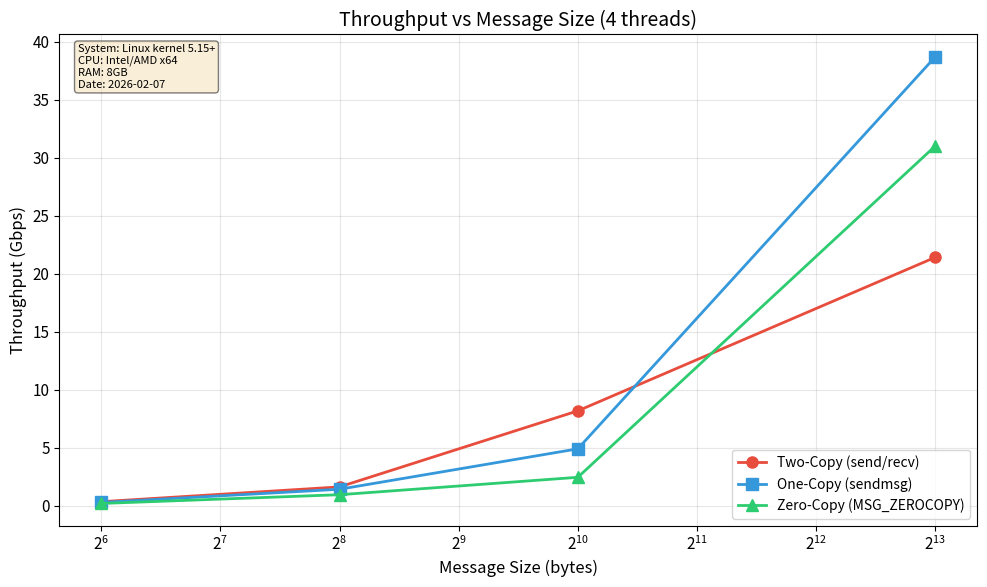
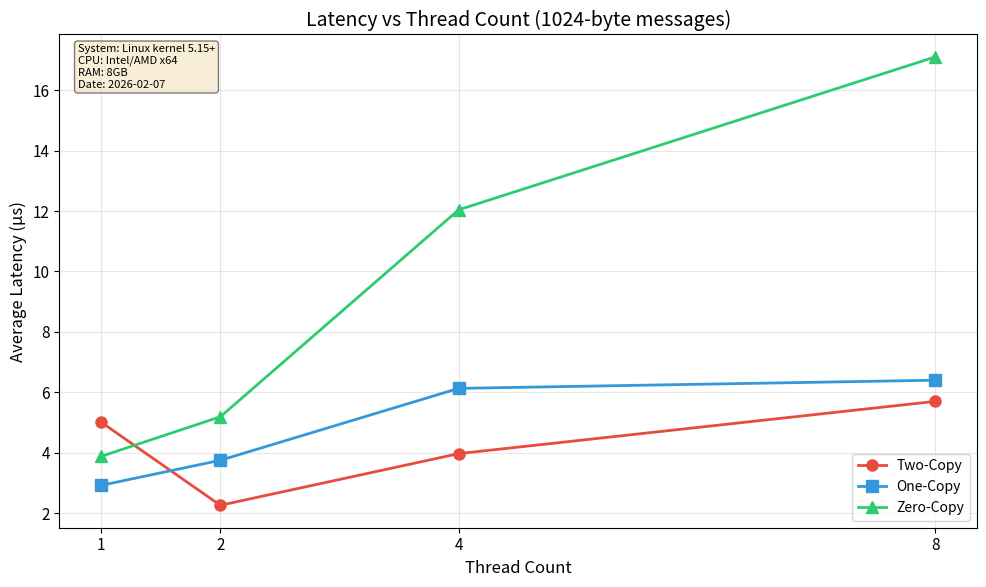
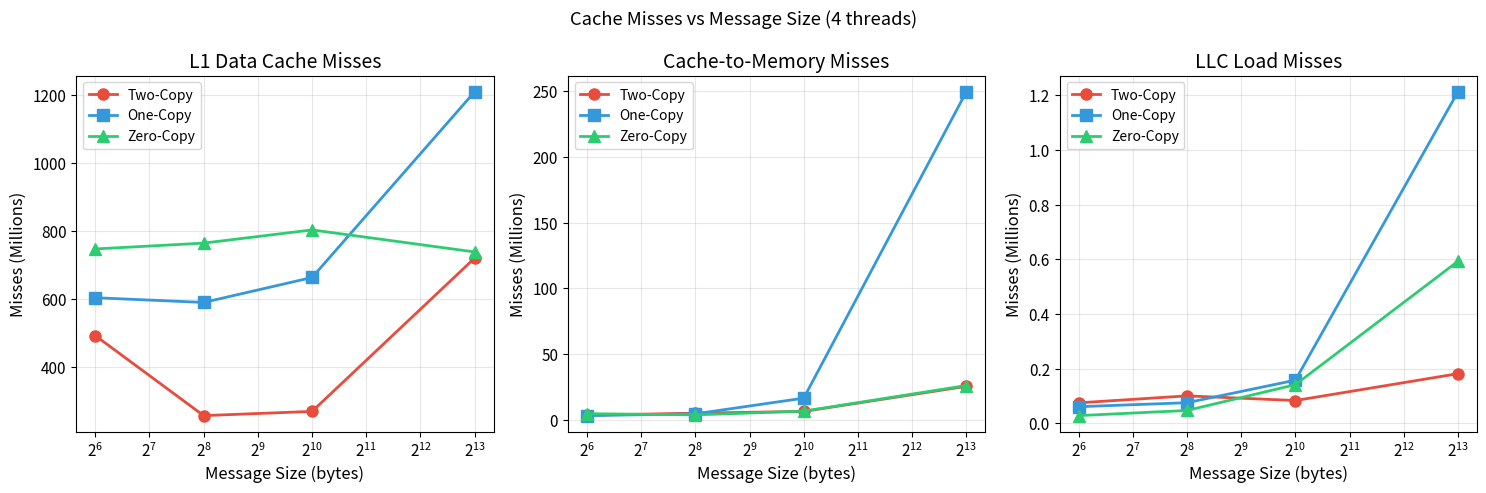
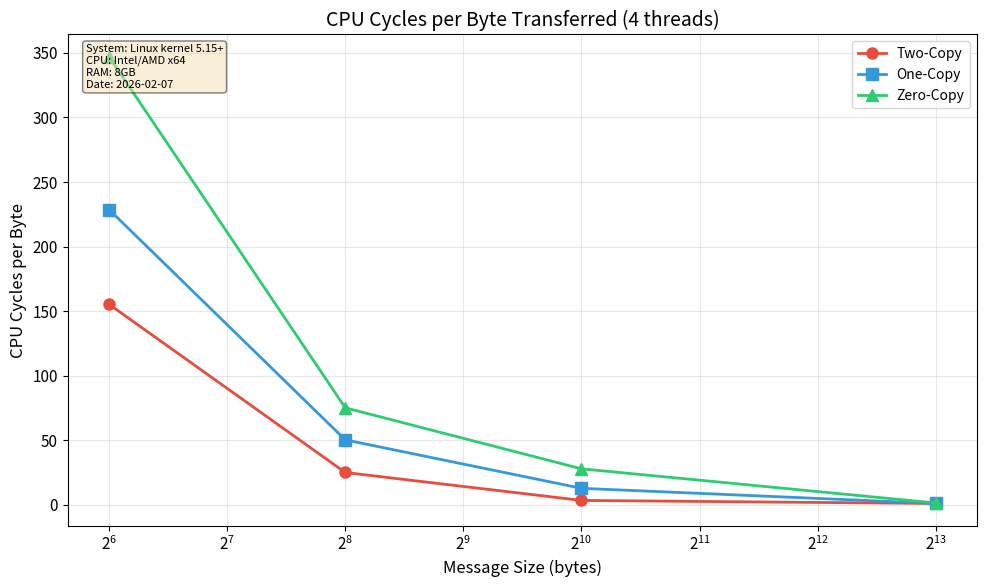

Here is the Python script that generated these plots, in order:
#!/usr/bin/env python3
"""
MT25048_Part_D_plot_results.py - Generate plots for PA02 Network I/O Analysis
Roll Number: MT25048

CRITICAL REQUIREMENT:
All data MUST be hardcoded as arrays below. Do NOT read from CSV files.
After running experiments, manually copy values from CSV files into the arrays below.

This script generates 4 required plots:
1. Throughput vs Message Size
2. Latency vs Thread Count
3. Cache Misses vs Message Size
4. CPU Cycles per Byte Transferred
"""

import matplotlib.pyplot as plt
import numpy as np
import sys

# System configuration (update with your actual system specs)
SYSTEM_CONFIG = """
System: Linux kernel 5.15+
CPU: Intel/AMD x64
RAM: 8GB
Date: 2026-02-07
"""

# ============================================================================
# HARDCODED EXPERIMENTAL DATA
# ============================================================================
# Data extracted from raw_csvs/combined_results.csv (timestamp: 20260207_01xxxx)
# After client/server role fix: Client SENDS, Server RECEIVES
# Baseline: threads=4 for throughput/cache plots, msgsize=1024 for latency plots

# Message sizes tested (in bytes)
MSG_SIZES = [64, 256, 1024, 8192]

# Thread counts tested
THREAD_COUNTS = [1, 2, 4, 8]

# Duration used in experiments (from run_experiments.sh)
DURATION = 5  # seconds

# ============================================================================
# THROUGHPUT DATA (Gbps) - threads=4, varying message size
# Format: [64 bytes, 256 bytes, 1024 bytes, 8192 bytes]
# ============================================================================
throughput_two_copy_by_msgsize = [0.34, 1.615, 8.169, 21.402]
throughput_one_copy_by_msgsize = [0.276, 1.413, 4.897, 38.681]
throughput_zero_copy_by_msgsize = [0.187, 0.941, 2.443, 30.998]

# ============================================================================
# LATENCY DATA (µs) - msgsize=1024, varying threads
# Format: [1 thread, 2 threads, 4 threads, 8 threads]
# ============================================================================
latency_two_copy_by_threads = [5.01, 2.26, 3.97, 5.70]
latency_one_copy_by_threads = [2.92, 3.75, 6.13, 6.40]
latency_zero_copy_by_threads = [3.88, 5.19, 12.04, 17.10]

# ============================================================================
# CACHE MISS DATA - threads=4, varying message size
# Format: [64 bytes, 256 bytes, 1024 bytes, 8192 bytes]
# ============================================================================

# cache_misses (perf: cache-misses - misses that went to main memory)
cache_misses_two_copy = [3206406, 4864440, 6166287, 25286368]
cache_misses_one_copy = [2982470, 4322291, 16282255, 249654615]
cache_misses_zero_copy = [4435749, 3546400, 6382138, 25883728]

# L1 cache misses (perf: L1-dcache-load-misses)
l1_misses_two_copy = [493340606, 258619045, 270940225, 720812096]
l1_misses_one_copy = [604435799, 590554636, 663760945, 1208667898]
l1_misses_zero_copy = [747425854, 764573458, 803294755, 738661137]

# LLC cache misses (perf: LLC-load-misses)
llc_misses_two_copy = [74978, 100548, 83445, 181741]
llc_misses_one_copy = [60839, 75496, 157943, 1213294]
llc_misses_zero_copy = [28294, 47061, 141573, 593154]

# ============================================================================
# CPU CYCLES DATA - threads=4, varying message size
# Format: [64 bytes, 256 bytes, 1024 bytes, 8192 bytes]
# ============================================================================
cycles_two_copy = [33001693645, 25372980499, 18010295414, 15586843165]
cycles_one_copy = [39438779804, 44511469539, 39466498693, 28048004914]
cycles_zero_copy = [40543575711, 44227911279, 42751881102, 30188950831]

# ============================================================================
# CALCULATED DATA: Bytes transferred = (throughput_gbps * DURATION * 1e9) / 8
# ============================================================================
bytes_two_copy = [(t * DURATION * 1e9) / 8 for t in throughput_two_copy_by_msgsize]
bytes_one_copy = [(t * DURATION * 1e9) / 8 for t in throughput_one_copy_by_msgsize]
bytes_zero_copy = [(t * DURATION * 1e9) / 8 for t in throughput_zero_copy_by_msgsize]

# ============================================================================
# PLOTTING FUNCTIONS
# ============================================================================

def setup_plot_style():
    """Configure matplotlib style for professional plots."""
    plt.rcParams['figure.figsize'] = (10, 6)
    plt.rcParams['font.size'] = 11
    plt.rcParams['axes.labelsize'] = 12
    plt.rcParams['axes.titlesize'] = 14
    plt.rcParams['legend.fontsize'] = 10
    plt.rcParams['lines.linewidth'] = 2
    plt.rcParams['lines.markersize'] = 8

def plot_throughput_vs_msgsize():
    """Plot 1: Throughput vs Message Size."""
    plt.figure()
    
    plt.plot(MSG_SIZES, throughput_two_copy_by_msgsize, 'o-', label='Two-Copy (send/recv)', color='#e74c3c')
    plt.plot(MSG_SIZES, throughput_one_copy_by_msgsize, 's-', label='One-Copy (sendmsg)', color='#3498db')
    plt.plot(MSG_SIZES, throughput_zero_copy_by_msgsize, '^-', label='Zero-Copy (MSG_ZEROCOPY)', color='#2ecc71')
    
    plt.xlabel('Message Size (bytes)')
    plt.ylabel('Throughput (Gbps)')
    plt.title('Throughput vs Message Size (4 threads)')
    plt.xscale('log', base=2)
    plt.grid(True, alpha=0.3)
    plt.legend()
    
    # Add system config annotation
    plt.text(0.02, 0.98, SYSTEM_CONFIG.strip(), 
             transform=plt.gca().transAxes, 
             fontsize=8, 
             verticalalignment='top',
             bbox=dict(boxstyle='round', facecolor='wheat', alpha=0.5))
    
    plt.tight_layout()
    plt.savefig('MT25048_Plot_Throughput_vs_MsgSize.pdf')
    print("Saved: MT25048_Plot_Throughput_vs_MsgSize.pdf")
    plt.close()

def plot_latency_vs_threads():
    """Plot 2: Latency vs Thread Count."""
    plt.figure()
    
    plt.plot(THREAD_COUNTS, latency_two_copy_by_threads, 'o-', label='Two-Copy', color='#e74c3c')
    plt.plot(THREAD_COUNTS, latency_one_copy_by_threads, 's-', label='One-Copy', color='#3498db')
    plt.plot(THREAD_COUNTS, latency_zero_copy_by_threads, '^-', label='Zero-Copy', color='#2ecc71')
    
    plt.xlabel('Thread Count')
    plt.ylabel('Average Latency (µs)')
    plt.title('Latency vs Thread Count (1024-byte messages)')
    plt.grid(True, alpha=0.3)
    plt.legend()
    plt.xticks(THREAD_COUNTS)
    
    plt.text(0.02, 0.98, SYSTEM_CONFIG.strip(), 
             transform=plt.gca().transAxes, 
             fontsize=8, 
             verticalalignment='top',
             bbox=dict(boxstyle='round', facecolor='wheat', alpha=0.5))
    
    plt.tight_layout()
    plt.savefig('MT25048_Plot_Latency_vs_Threads.pdf')
    print("Saved: MT25048_Plot_Latency_vs_Threads.pdf")
    plt.close()

def plot_cache_misses_vs_msgsize():
    """Plot 3: Cache Misses vs Message Size."""
    fig, axes = plt.subplots(1, 3, figsize=(15, 5))
    
    # Plot 1: L1 Data Cache Misses
    axes[0].plot(MSG_SIZES, [v/1e6 for v in l1_misses_two_copy], 'o-', label='Two-Copy', color='#e74c3c')
    axes[0].plot(MSG_SIZES, [v/1e6 for v in l1_misses_one_copy], 's-', label='One-Copy', color='#3498db')
    axes[0].plot(MSG_SIZES, [v/1e6 for v in l1_misses_zero_copy], '^-', label='Zero-Copy', color='#2ecc71')
    axes[0].set_xlabel('Message Size (bytes)')
    axes[0].set_ylabel('Misses (Millions)')
    axes[0].set_title('L1 Data Cache Misses')
    axes[0].set_xscale('log', base=2)
    axes[0].grid(True, alpha=0.3)
    axes[0].legend()
    
    # Plot 2: Cache misses to memory (perf cache-misses)
    axes[1].plot(MSG_SIZES, [v/1e6 for v in cache_misses_two_copy], 'o-', label='Two-Copy', color='#e74c3c')
    axes[1].plot(MSG_SIZES, [v/1e6 for v in cache_misses_one_copy], 's-', label='One-Copy', color='#3498db')
    axes[1].plot(MSG_SIZES, [v/1e6 for v in cache_misses_zero_copy], '^-', label='Zero-Copy', color='#2ecc71')
    axes[1].set_xlabel('Message Size (bytes)')
    axes[1].set_ylabel('Misses (Millions)')
    axes[1].set_title('Cache-to-Memory Misses')
    axes[1].set_xscale('log', base=2)
    axes[1].grid(True, alpha=0.3)
    axes[1].legend()
    
    # Plot 3: LLC Load Misses
    axes[2].plot(MSG_SIZES, [v/1e6 for v in llc_misses_two_copy], 'o-', label='Two-Copy', color='#e74c3c')
    axes[2].plot(MSG_SIZES, [v/1e6 for v in llc_misses_one_copy], 's-', label='One-Copy', color='#3498db')
    axes[2].plot(MSG_SIZES, [v/1e6 for v in llc_misses_zero_copy], '^-', label='Zero-Copy', color='#2ecc71')
    axes[2].set_xlabel('Message Size (bytes)')
    axes[2].set_ylabel('Misses (Millions)')
    axes[2].set_title('LLC Load Misses')
    axes[2].set_xscale('log', base=2)
    axes[2].grid(True, alpha=0.3)
    axes[2].legend()
    
    plt.suptitle('Cache Misses vs Message Size (4 threads)')
    plt.tight_layout()
    plt.savefig('MT25048_Plot_CacheMisses_vs_MsgSize.pdf')
    print("Saved: MT25048_Plot_CacheMisses_vs_MsgSize.pdf")
    plt.close()

def plot_cycles_per_byte():
    """Plot 4: CPU Cycles per Byte Transferred."""
    # Calculate cycles per byte
    cycles_per_byte_two = [cycles_two_copy[i] / bytes_two_copy[i] for i in range(len(MSG_SIZES))]
    cycles_per_byte_one = [cycles_one_copy[i] / bytes_one_copy[i] for i in range(len(MSG_SIZES))]
    cycles_per_byte_zero = [cycles_zero_copy[i] / bytes_zero_copy[i] for i in range(len(MSG_SIZES))]
    
    plt.figure()
    
    plt.plot(MSG_SIZES, cycles_per_byte_two, 'o-', label='Two-Copy', color='#e74c3c')
    plt.plot(MSG_SIZES, cycles_per_byte_one, 's-', label='One-Copy', color='#3498db')
    plt.plot(MSG_SIZES, cycles_per_byte_zero, '^-', label='Zero-Copy', color='#2ecc71')
    
    plt.xlabel('Message Size (bytes)')
    plt.ylabel('CPU Cycles per Byte')
    plt.title('CPU Cycles per Byte Transferred (4 threads)')
    plt.xscale('log', base=2)
    plt.grid(True, alpha=0.3)
    plt.legend()
    
    plt.text(0.02, 0.98, SYSTEM_CONFIG.strip(), 
             transform=plt.gca().transAxes, 
             fontsize=8, 
             verticalalignment='top',
             bbox=dict(boxstyle='round', facecolor='wheat', alpha=0.5))
    
    plt.tight_layout()
    plt.savefig('MT25048_Plot_CyclesPerByte.pdf')
    print("Saved: MT25048_Plot_CyclesPerByte.pdf")
    plt.close()

# ============================================================================
# MAIN FUNCTION
# ============================================================================

def main():
    """Generate all required plots."""
    print("="*60)
    print("MT25048 - PA02 Plot Generator")
    print("="*60)
    print()
    print("NOTE: All data is HARDCODED in this script as per assignment requirements.")
    print("      Data was extracted from raw_csvs/combined_results.csv")
    print("      Experiment date: 2026-02-07 (after client/server role fix)")
    print()
    
    setup_plot_style()
    
    print("Generating plots...")
    plot_throughput_vs_msgsize()
    plot_latency_vs_threads()
    plot_cache_misses_vs_msgsize()
    plot_cycles_per_byte()
    
    print()
    print("="*60)
    print("All plots generated successfully!")
    print("="*60)
    print()
    print("Files created:")
    print("  - MT25048_Plot_Throughput_vs_MsgSize.pdf")
    print("  - MT25048_Plot_Latency_vs_Threads.pdf")
    print("  - MT25048_Plot_CacheMisses_vs_MsgSize.pdf")
    print("  - MT25048_Plot_CyclesPerByte.pdf")
    print()
    print("Next steps:")
    print("  1. Embed these plots in your report PDF")
    print("  2. Do NOT include plot files in the zip submission")
    print("  3. During demo, run this script to regenerate plots")
    
    return 0

if __name__ == "__main__":
    sys.exit(main())
